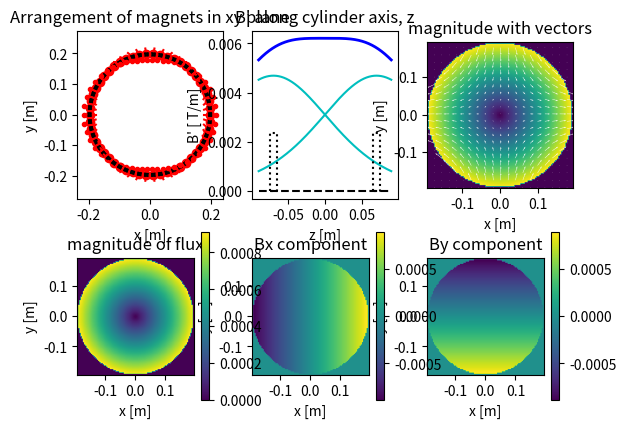

This chart was generated by the following Python code:
import matplotlib.pyplot as plt
import numpy as np

## INPUT SEGMENT
k=2;            #Halbach coefficient (1=dipole, 2= quadrupole,...)
ri=19.4/100;   #inner radius [m]
ro=20/100;     #outer radius [m](magnet diameter is 6mm)
N=54;           #number of segments(magnets)
typ=1;          #typ of Mandhala (1=cylindrical segment, 2 = circular, 3= trigonal,..., m= number of vertices...)
a=6/1000;       #side length of magnet [m], if = 0, a is calculated from d (next) 
d=15/1000;       #distance between magnets [m], if a~=0 d is ignored
L=10/1000;       #axial length [m] 

z0=(ro+ri)/2/np.sqrt(2*k+4);
Z0=[-z0,z0];    #position of multiple identical rings in z-dimension [m]
BR=0.950;         #remanence [T]
mr=1.05;        #relative permeability 

nx=100;         #number of points for field plots
ny=100;
scale=5;        #scaling for vector plot, pts = nx/scale 

##CALCULATION 
phi=np.pi/typ; #rotation of each Mandhala element
R=(ro+ri)/2;      #central radius

#calculation of ideal Halbach
if (k==1): 
    B0=BR*np.log(ro/ri)*1000;
    unit=' mT';
else:
    B0=BR*k/(k-1)*(ri**(1-k)-ro**(1-k));
    if (k==2):
        unit=' T/m';
    else:
       unit=' T/m^'+str(k-1);
    
#calculation of permittivity effect
theta=(mr+1)/(mr-1);
fm=(1-theta)*theta*ro**2/(ri**2-theta**2*ro**2);

#calculation of segmentation
fs=np.sin((k+1)*np.pi/N)/((k+1)*np.pi/N);

#calculation of polygonal effect
if (a!=0):
  if (typ==1):
    a=0;
  elif (typ==2):
     d=ro-ri-2*a;
  else:
    d=2*(ro-ri-a/np.sin(np.pi/typ));

if (typ ==1):
    A=np.pi*(ro**2-ri**2)-d*N*(ro-ri);
    fM=A/np.pi/(ro**2-ri**2);
elif (typ==2):
    a=(ro-ri)/2-d/2;
    A=a**2*np.pi;
    fM=N*A/np.pi/(ro**2-ri**2);
else:
    a=(ro-ri-d/2)*np.sin(np.pi/typ);
    A=typ*a**2/4/np.tan(np.pi/typ);
    fM=N*A/np.pi/(ro**2-ri**2);

##calc truncation in 3rd dimension
denomi=(4*R**2+L**2);
if (k==1):
    fL=L*(6*R**2+L**2)*denomi**(-3/2);
elif (k==2):
    fL=L*(L**4+10*L**2*R**2+30*R**4)*denomi**(-5/2);
elif (k==3):
    fL=L*(L**6+14*L**4*R**2+70*L**2*R**4+140*R**6)*denomi**(-7/2);
elif (k==4):
    fL=L*(L**8+18*L**6*R**2+126*L**4*R**4+420*L**2*R**6+630*R**8)*denomi**(-9/2);
elif (k==5):
    fL=L*(L**10+22*L**8*R**2+198*L**6*R**4+924*L**4*R**6+2310*L**2*R**8+2772*R**10)*denomi**(-11/2);
elif (k==6):
    fL=L*(L**12+26*L**10*R**2+286*L**8*R**4+1716*L**6*R**6+6006*L**4*R**8+12012*L**2*R**10+12012*R**12)*denomi**(-13/2)
else:
    fL=0;

## OUTPUT VALUES
alignvalue=90
print('__________________________________________________________________________________________')
print(' ')
pole=['DIPOLE','QUADRUPOLE','HEXUPOLE','OCTUPOLE','DECAPOLE','DODECAPOLE'];
if (k<=6):
   s='cylindrical inner Halbach '+pole[k-1]+':  with k = {0:.0f} ({1:0.0f} poles)'.format(k,2*k);
   print(s.center(alignvalue));
else:
   s='cylindrical inner Halbach {0:.0f}-UPOLE:  with k = {1:.0f} ({0:.0f} poles)'.format(2*k,k);
   print(s.center(alignvalue));
print(' - - - - - - - - - - - - - - - - - - - - - - - - - - - - - - - - - - - - - - - - - - - - -');
s='inner radius = {0:.3f} mm, outer radius = {1:.3f} mm, central radius = {2:.3f} mm'.format(ri*1000,ro*1000,R*1000);
print(s.rjust(alignvalue));
s='distance between magnets = {0:.3f} mm, magnet side length = {1:.3f} mm;  remanence = {2:.3f} T'.format(d*1000,a*1000,BR);
print(s.rjust(alignvalue));
print(' - - - - - - - - - - - - - - - - - - - - - - - - - - - - - - - - - - - - - - - - - - - - -');
flux='B';
for jj in range(k-1):
    flux=flux+"'";
s='ideal  >> '+flux+' = {0:.3f}'.format(B0);
s=s+unit;
print(s.rjust(alignvalue));
s='discretized in {0:.0f} segments  >> '.format(N)
s=s+flux;
s=s+' = {0:.3f}'.format(B0*fs);
s=s+unit;
print(s.rjust(alignvalue));

s='using a rel. permeability of {0:.0f} >> '.format(mr);
s=s+flux;
s=s+' = {0:.3f}'.format(B0*fs*fm);
s=s+unit;
print(s.rjust(alignvalue));

shape=['cylindrical segments','circles','triangles','squares','pentagons','hexagons','heptagons','octagons','nonagons','decagons'];
if (typ<=10):
    s='using {0:.0f} '.format(N);
    s=s+shape[typ-1];
    s=s+' with side length {0:.3f} mm >> '.format(a*1000);
    s=s+flux;
    s=s+' = {0:.3f}'.format(B0*fs*fm*fM);
    s=s+unit;
    print(s.rjust(alignvalue));
else:
    s='using {0:.0f} '.format(N);
    s=s+shape[typ-1];
    s=s+'-ogons with side length {0:.3f} mm >> '.format(a*1000);
    s=s+flux;
    s=s+' = {0:.3f}'.format(B0*fs*fm*fM);
    s=s+unit;
    print(s.rjust(alignvalue));

if (fL==0):
     s='truncated to a length of {0:.3f} mm >> '.format(L*1000);
     s=s+flux;
     s=s+'  **** for this k no factor could be calculated ';
     print(s.rjust(alignvalue));
else:
     s='truncated to a length of {0:.3f} mm >> '.format(L*1000);
     s=s+flux;
     s=s+' = {0:.3f}'.format(B0*fs*fm*fM*fL);
     s=s+unit;
     print(s.rjust(alignvalue));
                                                                  
##CALCULATE 2D B-FIELD
Xx=np.linspace(-ri,ri,nx); #coordinates
Yy=np.linspace(-ri,ri,ny);
Bx=np.zeros((nx,ny));  #Bx-component
By=np.zeros((nx,ny));  #By-component
Ba=np.zeros((nx,ny));  #magnitude 
for ix in range(nx):
    for iy in range(ny):
        if ((Xx[ix]**2+Yy[iy]**2)<=ri**2):  #only inside a circle with radius ri
            rk=complex(Xx[ix],Yy[iy]);
            if (k==1):
                Bx[ix,iy]=B0*fs*fm*fM*fL;
                Ba[ix,iy]=abs(np.sqrt(Bx[ix,iy]**2+By[ix,iy]**2));
            else:
                Rk=rk**(k-1);
                Bx[ix,iy]=B0*fs*fm*fM*fL*Rk.real;
                By[ix,iy]=-B0*fs*fm*fM*fL*Rk.imag;
                Ba[ix,iy]=abs(np.sqrt(Bx[ix,iy]**2+By[ix,iy]**2));


## PLOTS
fig, axs = plt.subplots(2,3);

# plot geometry in xy plane
pa=np.linspace(0,2*np.pi,1000);
axs[0, 0].plot(ro*np.cos(pa),ro*np.sin(pa),'c');  #plot outer diameter
axs[0, 0].plot(ri*np.cos(pa),ri*np.sin(pa),'c');  #plot inner diameter
axs[0, 0].plot(R*np.cos(pa),R*np.sin(pa),'g--');  #plot central diameter R
Px=np.zeros((typ,N));   #this is where the vertices are stored
Py=np.zeros((typ,N));
for jj in range(N):
    ux=R*np.cos((jj+1)*2*np.pi/N);   #center of magnets on R
    uy=R*np.sin((jj+1)*2*np.pi/N);
    La=R/10;                         #length of magnetization arrow
    axs[0, 0].plot(ux,uy,'ro');            #plot centers of magnets
    alph=(k+1)*(jj+1)*2*np.pi/N;     #orientation angle of magnetization
    axs[0, 0].plot([ux-La*np.cos(alph),ux+La*np.cos(alph)],[uy-La*np.sin(alph),uy+La*np.sin(alph)],'r'); #plot magnetization arrow
    axs[0, 0].plot(ux+La*np.cos(alph),uy+La*np.sin(alph),'r.');    #plot arrow tip
    if (typ==1):    #plot segments
         pia=2*np.pi*(jj+1)/N-np.pi/N+np.arctan(d/2/ri);
         pie=2*np.pi*(jj+1)/N+np.pi/N-np.arctan(d/2/ri);
         pci=np.linspace(pia,pie,50);
         axs[0, 0].plot(ri*np.cos(pci),ri*np.sin(pci),'k')
         poa=2*np.pi*(jj+1)/N-np.pi/N+np.arctan(d/2/ro);
         poe=2*np.pi*(jj+1)/N+np.pi/N-np.arctan(d/2/ro);
         pco=np.linspace(poa,poe,50);
         axs[0, 0].plot(ro*np.cos(pco),ro*np.sin(pco),'k')
         axs[0, 0].plot([ri*np.cos(pci[0]),ro*np.cos(pco[0])],[ri*np.sin(pci[0]),ro*np.sin(pco[0])],'k')
         axs[0, 0].plot([ri*np.cos(pci[-1]),ro*np.cos(pco[-1])],[ri*np.sin(pci[-1]),ro*np.sin(pco[-1])],'k')
    elif (typ==2): #plot circles
        pc=np.linspace(0,2*np.pi,100);
        axs[0, 0].plot(ux+a*np.cos(pc),uy+a*np.sin(pc),'k')
    else: #plot polygons
      ru=a/2/np.sin(np.pi/typ);   #side length 
      px=[ux-ru*np.cos(phi-alph)]; #start with last vertex
      py=[uy+ru*np.sin(phi-alph)];
      for kk in range(typ): #calc all vertices and store them in Px, Py
         Px[kk,jj]=ux-ru*np.cos(2*(kk+1)*np.pi/typ)*np.cos(phi-alph)+ru*np.sin(2*(kk+1)*np.pi/typ)*np.sin(phi-alph);
         Py[kk,jj]=uy+ru*np.cos(2*(kk+1)*np.pi/typ)*np.sin(phi-alph)+ru*np.sin(2*(kk+1)*np.pi/typ)*np.cos(phi-alph);
         px.append(Px[kk,jj]);
         py.append(Py[kk,jj]);
      axs[0, 0].plot(px,py,'k')
axs[0, 0].set_title('Arrangement of magnets in xy plane')
axs[0, 0].set_xlabel('x [m]')
axs[0, 0].set_ylabel('y [m]')
axs[0, 0].axis('equal')

#plot of geometry and field along z-direction
z=np.linspace(np.min(Z0)-L*2, np.max(Z0)+L*2,2000);
Bz=np.zeros(len(z));
for kk in range(len(Z0)):
    B=R**(2*k+3)*(R**2+(z-Z0[kk])**2)**(-k-1.5)*B0*fs*fm*fM*fL;
    axs[0, 1].plot(z,B,'c');
    Bz=Bz+B;
#output of central field in stacked rings
s='stacking {0:.0f} rings with Z0 distances:  in center >> '.format(len(Z0)); 
s=s+flux;
s=s+' = {0:.3f}'.format(Bz[int(len(Bz)/2)]);
s=s+unit;
print(s.rjust(alignvalue));
#continue plotting 
axs[0, 1].plot(z,Bz,'b',lw=2);
A=B0*fs*fm*fM*fL/2;
for kk in range(len(Z0)): #plot rectangles at position of magnet rings
  rec_x =[Z0[kk]-L/2,Z0[kk]-L/2,Z0[kk]+L/2,Z0[kk]+L/2,Z0[kk]-L/2];
  rec_y =[0,A,A,0,0];
  axs[0,1].plot(rec_x,rec_y,'k:');
axs[0,1].plot([np.min(Z0)-L*2,np.max(Z0)+L*2],[0,0],'k--'); #plot baseline 
s=flux+' along cylinder axis, z';
axs[0, 1].set_title(s);
s=flux+' ['+unit+']';
axs[0, 1].set_ylabel(s);
axs[0, 1].set_xlabel('z [m]')
axs[0, 1].axis('tight');


#plot magnitude of flux with overlayed vector plot
extent=-ri, ri, -ri, ri;
axs[0, 2].imshow(np.rot90(Ba,1), extent=extent);
axs[0, 2].set_title('magnitude with vectors');
axs[0, 2].set_xlabel('x [m]');
axs[0, 2].set_ylabel('y [m]');
#reduce resolution for vector plot by scale
dx=int(np.floor(nx/scale));
dy=int(np.floor(ny/scale));
Qx=np.zeros((dx,dy));
Qy=np.zeros((dx,dy));
Xq=np.zeros(dx);
Yq=np.zeros(dy);
jx=-1;
for ix in range(0,nx,scale): #now sort B values in a reduced matrix
    jx=jx+1;
    Xq[jx]=Xx[ix];
    jy=-1;
    for iy in range(0,ny,scale):
        jy=jy+1;
        Qx[jx,jy]=Bx[iy,ix];  #calc the transpose that's why x/y are swapped
        Qy[jx,jy]=By[iy,ix];
        Yq[jy]=Yy[iy];
axs[0, 2].quiver(Xq,Yq,Qx,Qy,color='w');

#plot magnitude of flux
extent=-ri, ri, -ri, ri
fig1=axs[1, 0].imshow(np.rot90(Ba,1), extent=extent)
axs[1, 0].set_title('magnitude of flux')
axs[1, 0].set_xlabel('x [m]')
axs[1, 0].set_ylabel('y [m]')
fig.colorbar(fig1, ax=axs[1,0]);

#plot Bx
fig2=axs[1, 1].imshow(np.rot90(Bx,1), extent=extent)
axs[1, 1].set_title('Bx component')
axs[1, 1].set_xlabel('x [m]')
axs[1, 1].set_ylabel('y [m]')
fig.colorbar(fig2, ax=axs[1,1]);

#plot By
fig3=axs[1, 2].imshow(np.rot90(By,1), extent=extent)
axs[1, 2].set_title('By component')
axs[1, 2].set_xlabel('x [m]')
axs[1, 2].set_ylabel('y [m]')
fig.colorbar(fig3, ax=axs[1,2]);

print(' - - - - - - - - - - - - - - - - - - - - - - - - - - - - - - - - - - - - - - - - - - - - -');
s='the vertices of the polygons are saved in the variables Px and Py';
print(s.center(alignvalue));
s='2nd plot shows {0:.0f} rings at positions in variable Z0'.format(len(Z0));
print(s.center(alignvalue));
print(' ');
print('__________________________________________________________________________________________');
plt.show()

